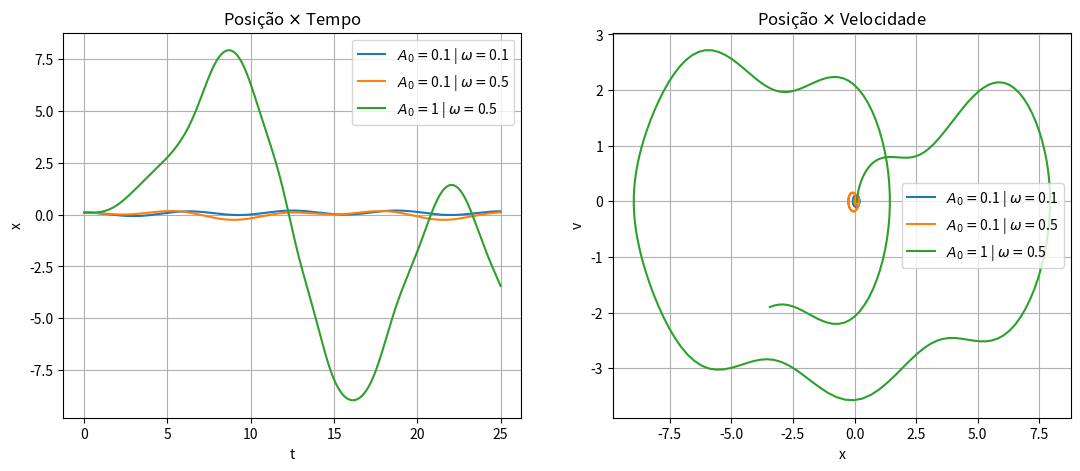

Generate this figure with matplotlib:
import numpy as np
import matplotlib.pyplot as plt


def rk4classico(x0, v0, tf, dt, a0, w0, w):
    fv = lambda x, t: -(w0 ** 2) * np.sin(x) + a0 * np.sin(w * t)
    pos = [x0]
    vel = [v0]
    for t in np.arange(0, tf, dt):
        k1x = v0
        k1v = fv(x0, t)
        xaux = x0 + k1x * (dt/2)
        vaux = v0 + k1v * (dt/2)
        k2x = vaux
        k2v = fv(xaux, t + (dt/2))
        xaux = x0 + k2x * (dt/2)
        vaux = v0 + k2v * (dt/2)
        k3x = vaux
        k3v = fv(xaux, t + (dt/2))
        xaux = x0 + k3x * dt
        vaux = v0 + k3v * dt
        k4x = vaux
        k4v = fv(xaux, t + dt)
        x0 += (k1x + 2*k2x + 2*k3x + k4x)*(dt/6)
        v0 += (k1v + 2*k2v + 2*k3v + k4v)*(dt/6)
        pos.append(x0)
        vel.append(v0)
    return pos, vel


x0 = 0.1
v0 = 0
tf = 25
dt = 0.1
a0 = 0.1
w0 = 1
w = 0.1

la = [0.1, 0.1, 1]
lw = [0.1, 0.5, 0.5]

t = np.arange(0, tf+dt, dt)

figura = plt.figure(figsize=(13, 5))
plt.subplot(121)
#plt.plot(t, rk4classico(x0, v0, tf, dt, a0, w0, w)[0], label=r'$A_{0}=$'+f'{a0}'+r' | $\omega=$'+f'{w}')
for a, w1 in zip(la, lw):
    plt.plot(t, rk4classico(x0, v0, tf, dt, a, w0, w1)[0], label=r'$A_{0}=$'+f'{a}'+r' | $\omega=$'+f'{w1}')
plt.xlabel('t')
plt.ylabel('x')
plt.legend()
plt.title(r'Posição $\times$ Tempo')
plt.grid()

plt.subplot(122)
#plt.plot(rk4classico(x0, v0, tf, dt, a0, w0, w)[0], rk4classico(x0, v0, tf, dt, a0, w0, w)[1], label=r'$A_{0}=$'+f'{a0}'+r' | $\omega=$'+f'{w}')
for a, w1 in zip(la, lw):
    plt.plot(rk4classico(x0, v0, tf, dt, a, w0, w1)[0], rk4classico(x0, v0, tf, dt, a, w0, w1)[1], label=r'$A_{0}=$'+f'{a}'+r' | $\omega=$'+f'{w1}')
plt.xlabel('x')
plt.ylabel('v')
plt.legend()
plt.title(r'Posição $\times$ Velocidade')
plt.grid()

plt.savefig('rk4clasico-pend.png')
